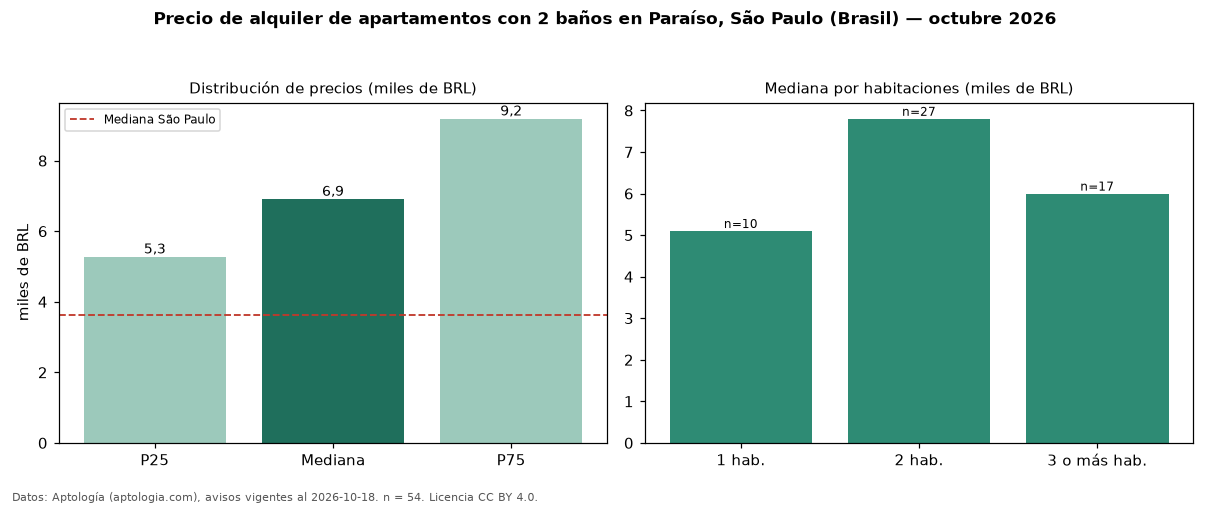

The file beside this chart, header and first rows:
seccion, metrica, valor, moneda, n
filtro, ban2, con 2 baños, , 54
precio, p25, 5275, BRL, 54
precio, mediana, 6910, BRL, 54
precio, p75, 9188, BRL, 54
precio, minimo, 2300, BRL, 54
precio, maximo, 20000, BRL, 54
m2, mediana_precio_m2, 79.17, BRL, 54
m2, area_mediana_m2, 100.0, m2, 54
admin, mediana_admin_mes, 1865, BRL, 54
banos, mediana_banos, 2.0, , 
parqueadero, pct_con_parqueadero, 98.1, %, 54
habitaciones, 1, 5100, BRL, 10
habitaciones, 2, 7800, BRL, 27
habitaciones, 3+, 6000, BRL, 17
ciudad, mediana_ciudad_referencia, 3621, BRL, 
ciudad, mediana_m2_ciudad, 63.16, BRL, 
fuente, fecha_datos, 2026-10-18, , 
fuente, atribucion, https://www.aptologia.com/br/aluguel/sao…, , 
fuente, licencia, CC BY 4.0, , 
